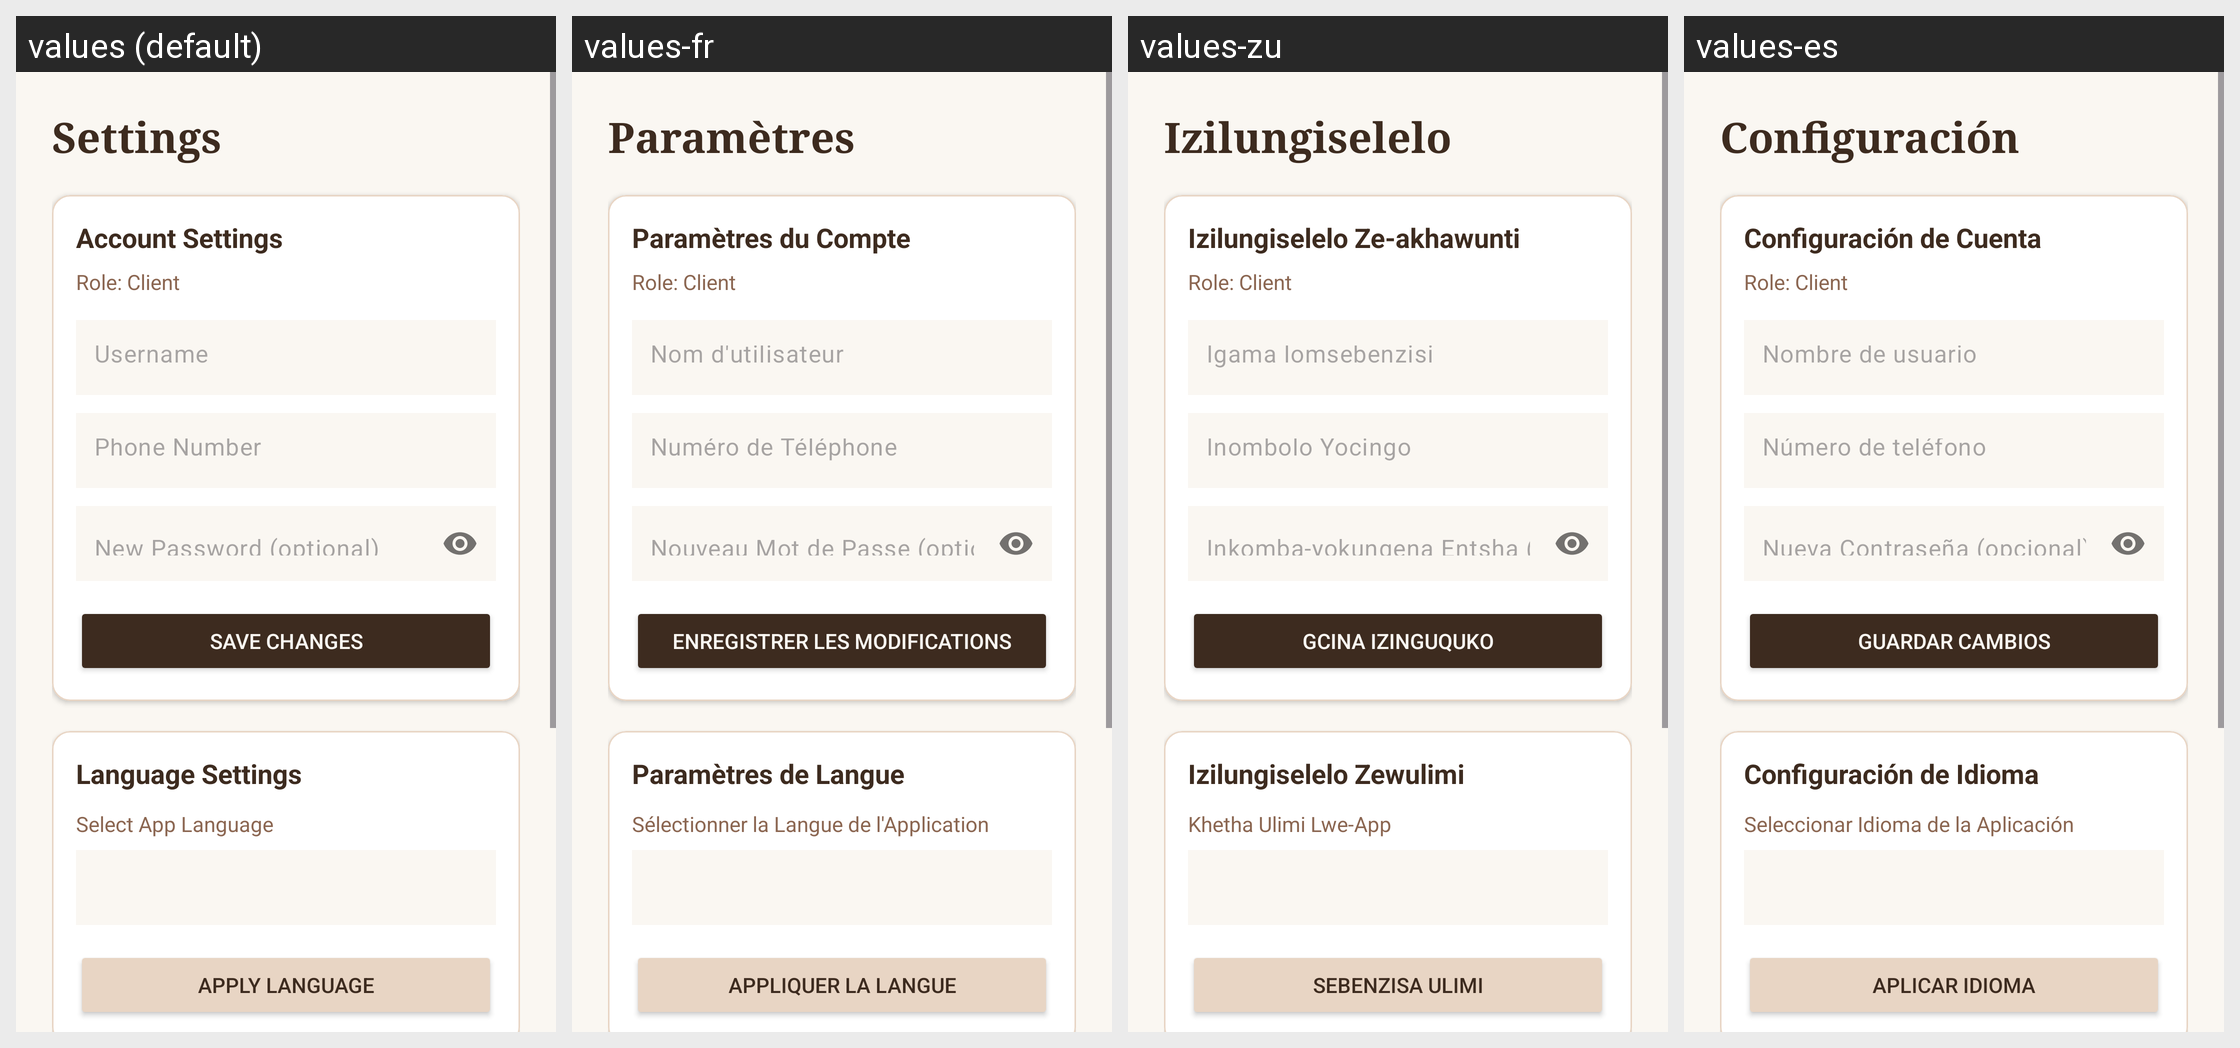

Translations of the strings shown on this Android screen, per locale in the grid:
Android screen res/layout/activity_settings.xml rendered under 4 locales, left to right: values (default), values-fr, values-zu, values-es. Device: Nexus 5 (rendered at 1080×1920; each locale shown at half size, 540×960, under a caption strip naming it); theme Theme.GlamourCuts.
Other locales in the repository, not shown: values-af.
Strings drawn on this screen, with the default value and each locale's value (text and hints the layout hard-codes, and strings that could not be matched under every locale, appear in the picture but are not listed):

settings
  values: Settings
  values-fr: Paramètres
  values-zu: Izilungiselelo
  values-es: Configuración

account_settings
  values: Account Settings
  values-fr: Paramètres du Compte
  values-zu: Izilungiselelo Ze-akhawunti
  values-es: Configuración de Cuenta

username
  values: Username
  values-fr: Nom d'utilisateur
  values-zu: Igama lomsebenzisi
  values-es: Nombre de usuario

phone_number
  values: Phone Number
  values-fr: Numéro de Téléphone
  values-zu: Inombolo Yocingo
  values-es: Número de teléfono

new_password_optional
  values: New Password (optional)
  values-fr: Nouveau Mot de Passe (optionnel)
  values-zu: Inkomba-yokungena Entsha (ngokuzithandela)
  values-es: Nueva Contraseña (opcional)

save_changes
  values: Save Changes
  values-fr: Enregistrer les Modifications
  values-zu: Gcina Izinguquko
  values-es: Guardar Cambios

language_settings
  values: Language Settings
  values-fr: Paramètres de Langue
  values-zu: Izilungiselelo Zewulimi
  values-es: Configuración de Idioma

select_language
  values: Select App Language
  values-fr: Sélectionner la Langue de l'Application
  values-zu: Khetha Ulimi Lwe-App
  values-es: Seleccionar Idioma de la Aplicación

apply_language
  values: Apply Language
  values-fr: Appliquer la Langue
  values-zu: Sebenzisa Ulimi
  values-es: Aplicar Idioma
